Image classification data set "summer_winter_dataset" (vithlaithla/DN-Classifier on GitHub). Class labels (2): summer, winter.

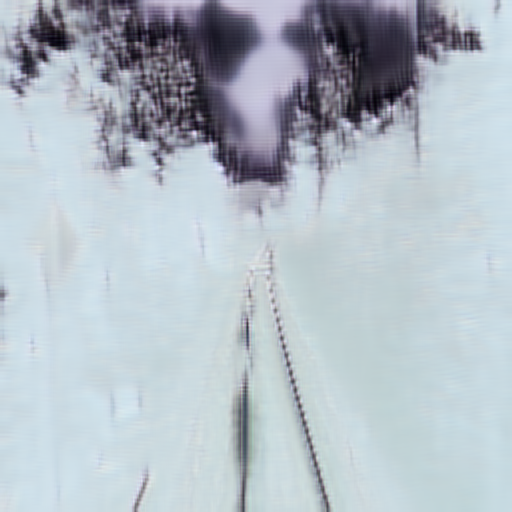
Label: winter

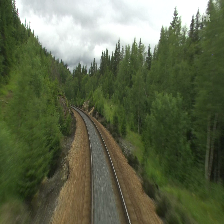
Label: summer

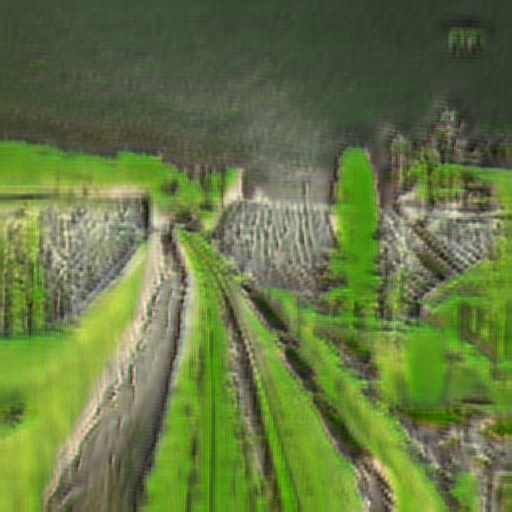
Label: summer

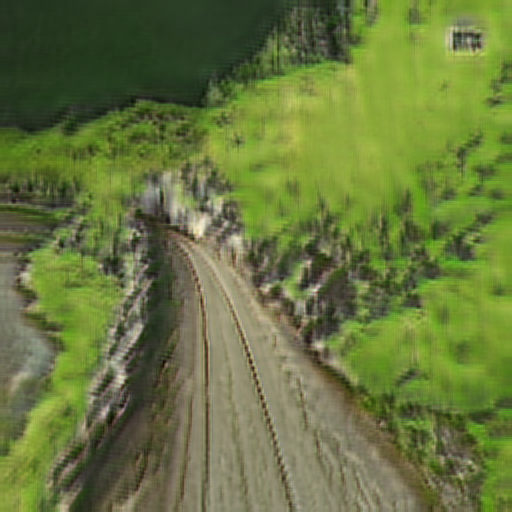
Label: summer

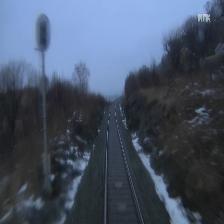
Label: winter

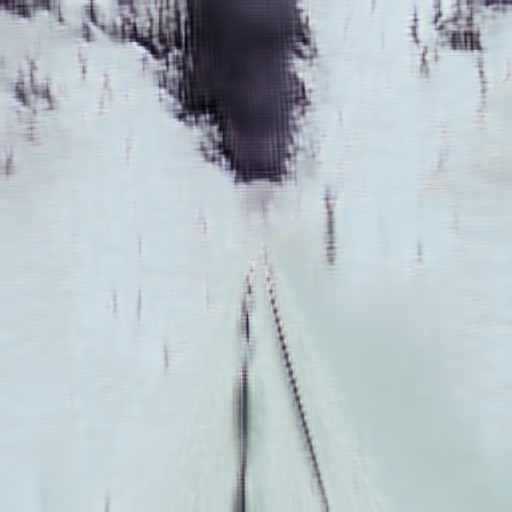
Label: winter
